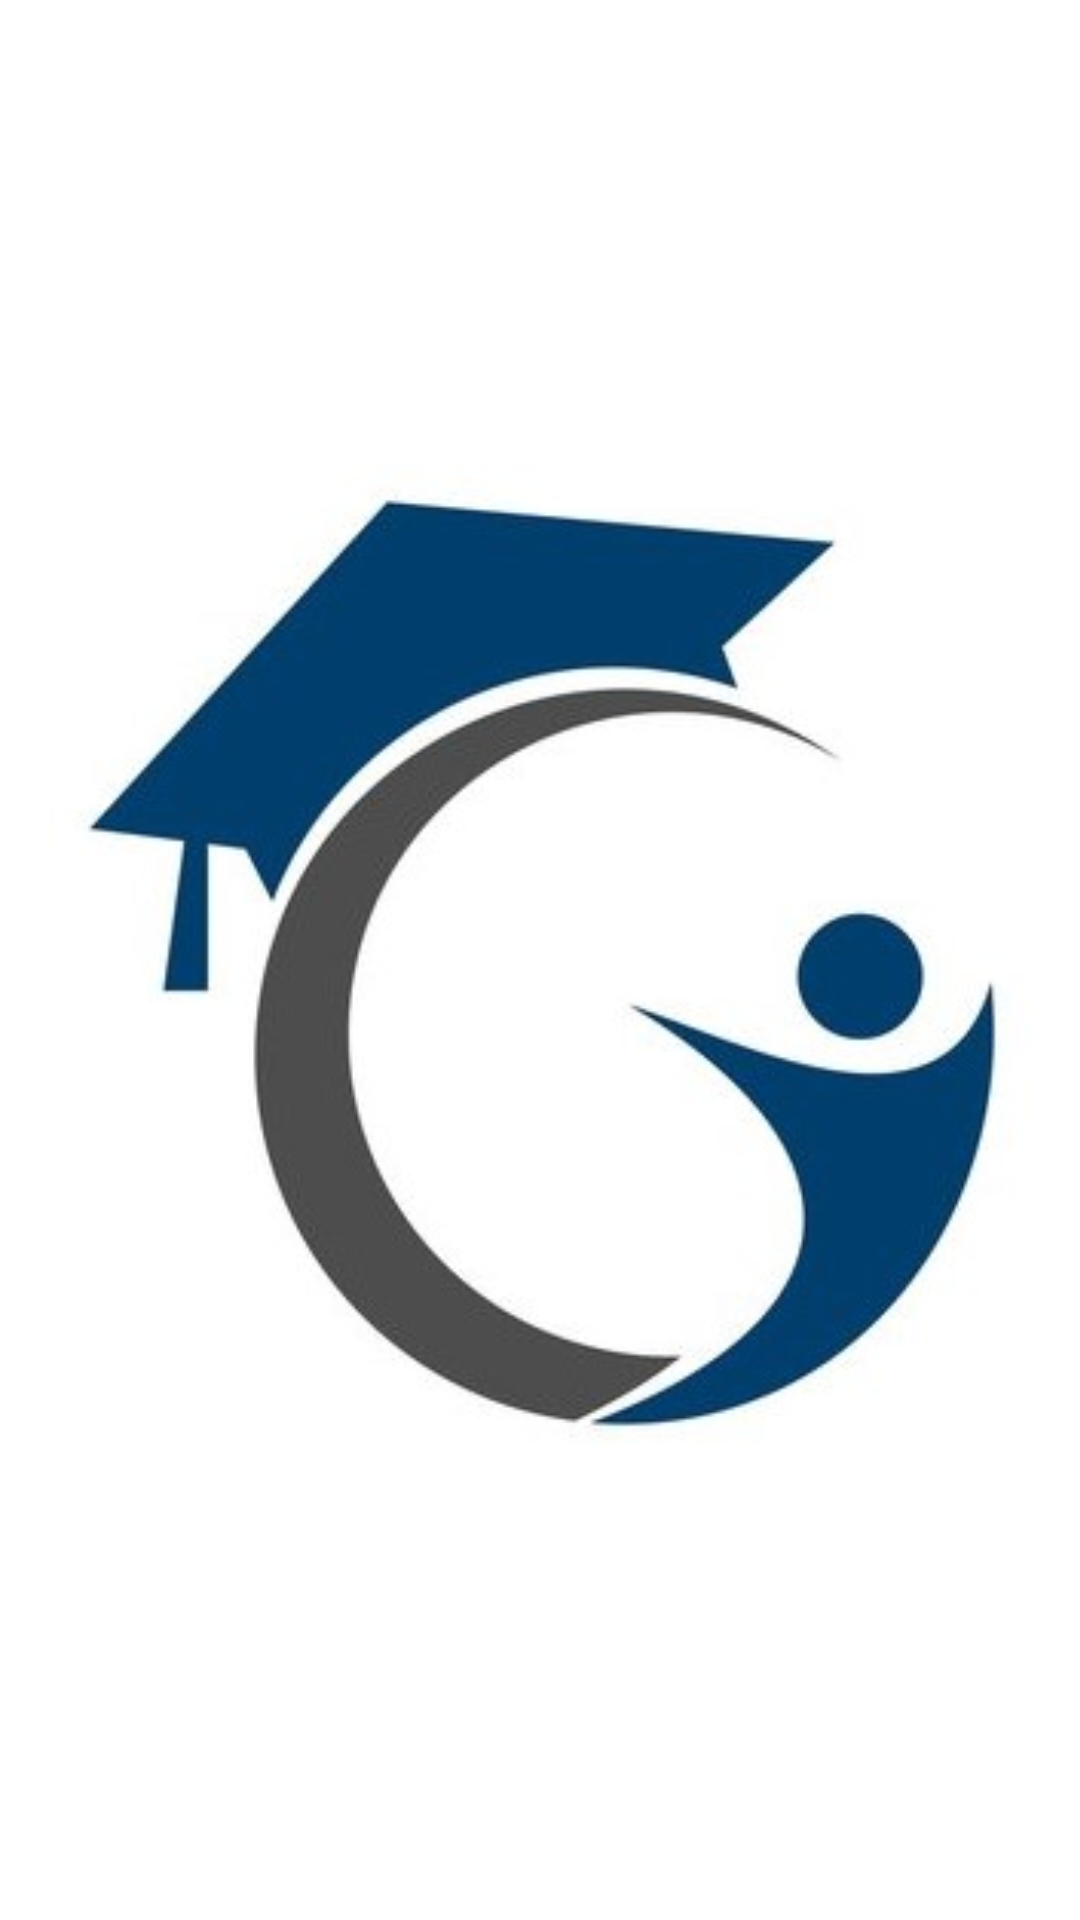

Android layout source for this screen:
<!-- AndroidManifest.xml: application theme Theme.Tranning_placement -->
<!-- res/layout/activity_splashscreen.xml -->
<?xml version="1.0" encoding="utf-8"?>
<androidx.constraintlayout.widget.ConstraintLayout xmlns:android="http://schemas.android.com/apk/res/android"
    xmlns:app="http://schemas.android.com/apk/res-auto"
    xmlns:tools="http://schemas.android.com/tools"
    android:layout_width="match_parent"
    android:layout_height="match_parent"
    tools:context=".splashscreen">

    <ImageView
        android:id="@+id/imageView3"
        android:layout_width="404dp"
        android:layout_height="427dp"
        android:src="@drawable/tplogo"
        app:layout_constraintBottom_toBottomOf="parent"
        app:layout_constraintEnd_toEndOf="parent"
        app:layout_constraintHorizontal_bias="0.0"
        app:layout_constraintStart_toStartOf="parent"
        app:layout_constraintTop_toTopOf="parent"
        app:layout_constraintVertical_bias="0.498" />
</androidx.constraintlayout.widget.ConstraintLayout>
<!-- resources referenced by this layout -->
<resources>
  <!-- drawable tplogo: jpg bitmap (drawable-v24, 40085 bytes) -->
  <style name="Theme.Tranning_placement" parent="Theme.MaterialComponents.DayNight.DarkActionBar">
          
          <item name="colorPrimary">@color/purple_500</item>
          <item name="colorPrimaryVariant">@color/purple_700</item>
          <item name="colorOnPrimary">@color/white</item>
          
          <item name="colorSecondary">@color/teal_200</item>
          <item name="colorSecondaryVariant">@color/teal_700</item>
          <item name="colorOnSecondary">@color/black</item>
          
          <item name="android:statusBarColor">?attr/colorPrimaryVariant</item>
          
      </style>
  <color name="purple_500">#115a91</color>
  <color name="purple_700">#003e6d</color>
  <color name="white">#FFFFFFFF</color>
  <color name="teal_200">#FF03DAC5</color>
  <color name="teal_700">#FF018786</color>
  <color name="black">#FF000000</color>
</resources>
